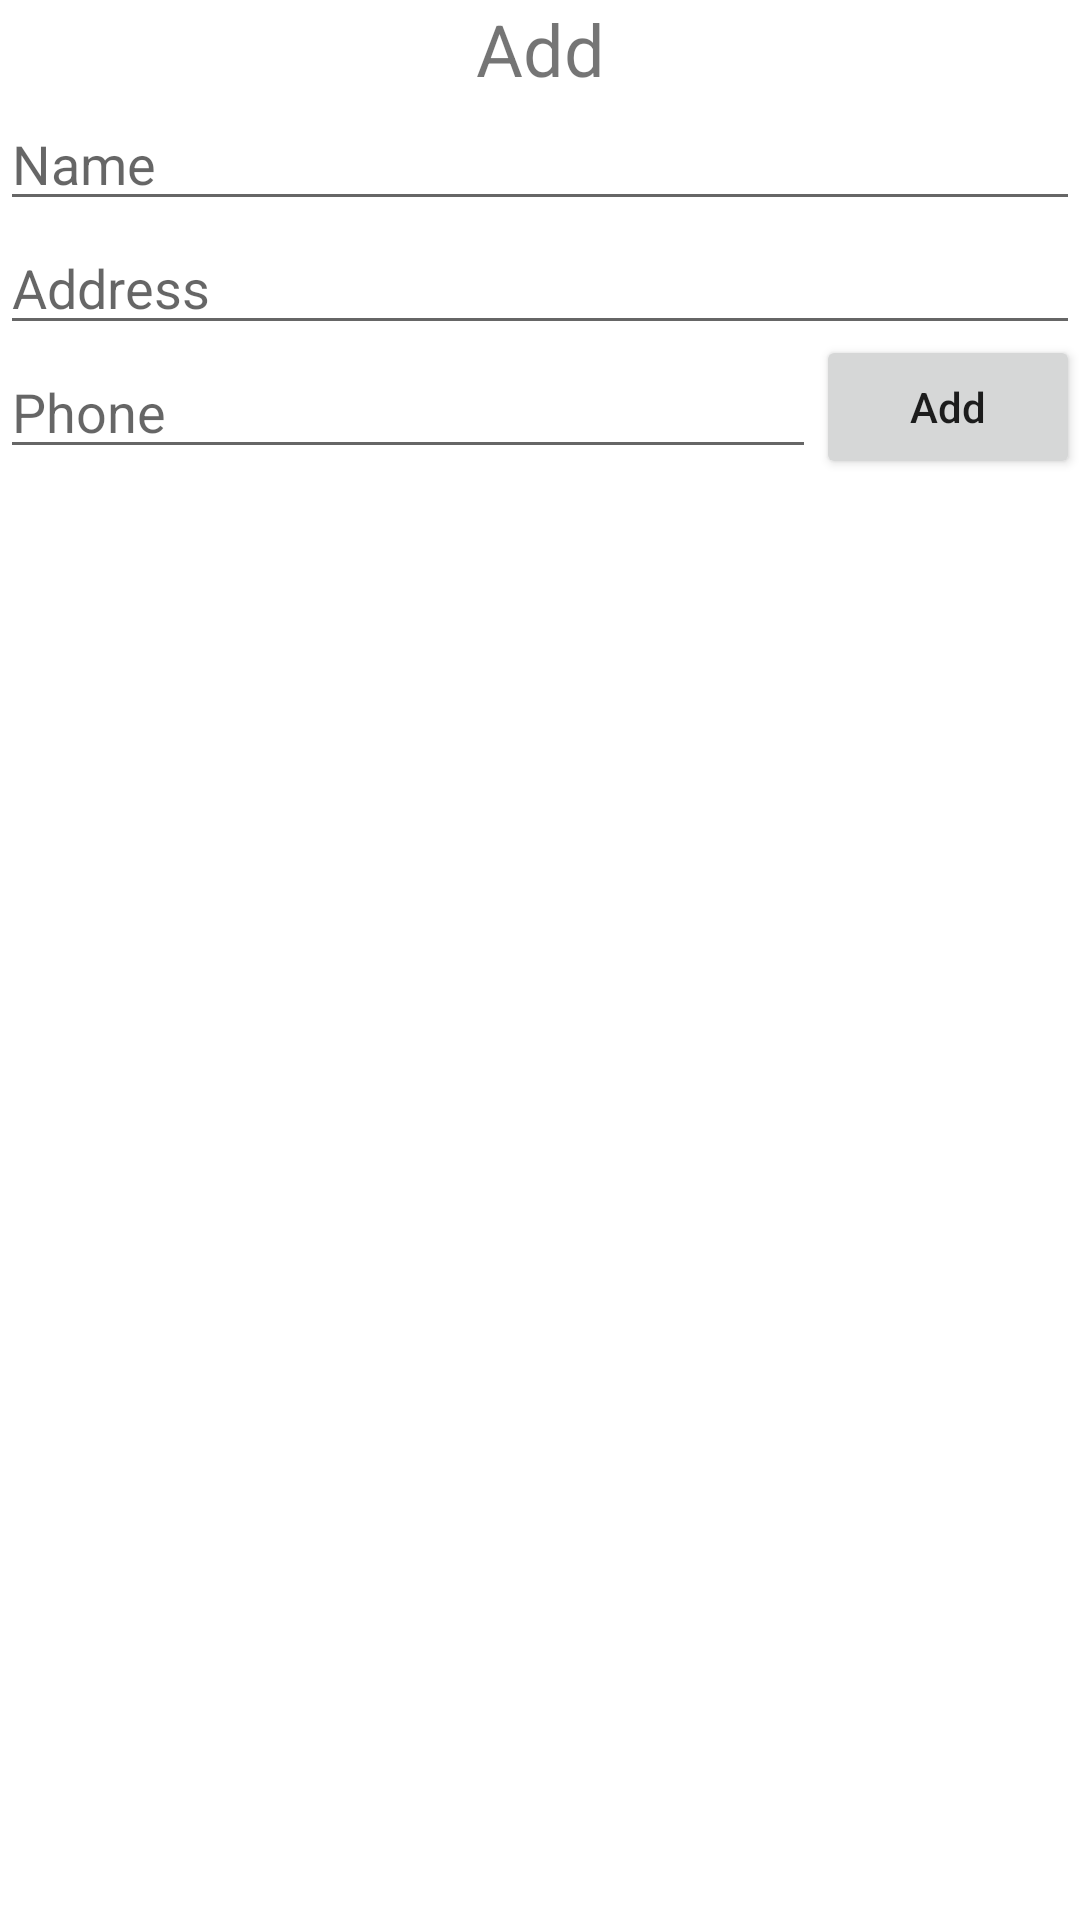

Layout XML and referenced resources for this Android screen:
<!-- AndroidManifest.xml: application theme Theme.MyNewFuncJetpack -->
<!-- res/layout/fragment_add_student.xml -->
<?xml version="1.0" encoding="utf-8"?>
<androidx.constraintlayout.widget.ConstraintLayout xmlns:android="http://schemas.android.com/apk/res/android"
    xmlns:app="http://schemas.android.com/apk/res-auto"
    xmlns:tools="http://schemas.android.com/tools"
    android:layout_width="match_parent"
    android:layout_height="match_parent"
    tools:context=".sqlite_func.AddStudentFragment">

    <TextView
        android:id="@+id/titleAdd"
        android:layout_width="wrap_content"
        android:layout_height="wrap_content"
        android:text="Add"
        android:textSize="24sp"
        app:layout_constraintEnd_toEndOf="parent"
        app:layout_constraintStart_toStartOf="parent"
        app:layout_constraintTop_toTopOf="parent" />

    <EditText
        android:id="@+id/edtName"
        android:layout_width="match_parent"
        android:layout_height="wrap_content"
        android:autofillHints=""
        android:hint="Name"
        app:layout_constraintTop_toBottomOf="@id/titleAdd" />

    <EditText
        android:id="@+id/edtAddress"
        android:layout_width="match_parent"
        android:layout_height="wrap_content"
        android:autofillHints=""
        android:hint="Address"
        app:layout_constraintTop_toBottomOf="@id/edtName" />

    <EditText
        android:id="@+id/edtPhone"
        android:layout_width="0dp"
        android:layout_height="wrap_content"
        android:autofillHints=""
        android:hint="Phone"
        app:layout_constraintEnd_toStartOf="@id/btnAdd"
        app:layout_constraintStart_toStartOf="parent"
        app:layout_constraintTop_toBottomOf="@id/edtAddress" />

    <Button
        android:id="@+id/btnAdd"
        android:layout_width="wrap_content"
        android:layout_height="wrap_content"
        android:text="Add"
        android:textAllCaps="false"
        app:layout_constraintBottom_toBottomOf="@id/edtPhone"
        app:layout_constraintEnd_toEndOf="parent"
        app:layout_constraintTop_toTopOf="@id/edtPhone" />

    <androidx.recyclerview.widget.RecyclerView
        android:id="@+id/rcvStudent"
        android:layout_width="match_parent"
        android:layout_height="0dp"
        app:layout_constraintBottom_toBottomOf="parent"
        app:layout_constraintTop_toBottomOf="@id/edtPhone"
        tools:listitem="@layout/item_student" />

</androidx.constraintlayout.widget.ConstraintLayout>
<!-- res/layout/item_student.xml (included above) -->
<?xml version="1.0" encoding="utf-8"?>
<androidx.constraintlayout.widget.ConstraintLayout xmlns:android="http://schemas.android.com/apk/res/android"
    xmlns:app="http://schemas.android.com/apk/res-auto"
    xmlns:tools="http://schemas.android.com/tools"
    android:layout_width="match_parent"
    android:layout_height="wrap_content">

    <TextView
        android:id="@+id/textName"
        android:layout_width="wrap_content"
        android:layout_height="wrap_content"
        android:textSize="24sp"
        app:layout_constraintStart_toStartOf="parent"
        app:layout_constraintTop_toTopOf="parent"
        tools:text="Name" />

    <TextView
        android:id="@+id/textAddress"
        android:layout_width="0dp"
        android:layout_height="wrap_content"
        android:textSize="16sp"
        app:layout_constraintEnd_toStartOf="@id/textPhone"
        app:layout_constraintStart_toStartOf="parent"
        app:layout_constraintTop_toBottomOf="@id/textName"
        tools:text="Address" />

    <TextView
        android:id="@+id/textPhone"
        android:layout_width="0dp"
        android:layout_height="wrap_content"
        android:textSize="16sp"
        app:layout_constraintEnd_toEndOf="parent"
        app:layout_constraintStart_toEndOf="@id/textAddress"
        app:layout_constraintTop_toBottomOf="@id/textName"
        tools:text="Phone" />

</androidx.constraintlayout.widget.ConstraintLayout>
<!-- resources referenced by this layout -->
<resources>
  <style name="Theme.MyNewFuncJetpack" parent="Theme.MaterialComponents.DayNight.DarkActionBar">
          
          <item name="colorPrimary">@color/purple_500</item>
          <item name="colorPrimaryVariant">@color/purple_700</item>
          <item name="colorOnPrimary">@color/white</item>
          
          <item name="colorSecondary">@color/teal_200</item>
          <item name="colorSecondaryVariant">@color/teal_700</item>
          <item name="colorOnSecondary">@color/black</item>
          
          <item name="android:statusBarColor">?attr/colorPrimaryVariant</item>
          
      </style>
  <!-- not gathered from this repository: default colours our renderer supplied (Android Studio template values) -->
  <color name="purple_500">#FF6200EE</color>
  <color name="purple_700">#FF3700B3</color>
  <color name="teal_200">#FF03DAC5</color>
  <color name="teal_700">#FF018786</color>
  <color name="black">#FF000000</color>
  <color name="white">#FFFFFFFF</color>
</resources>
